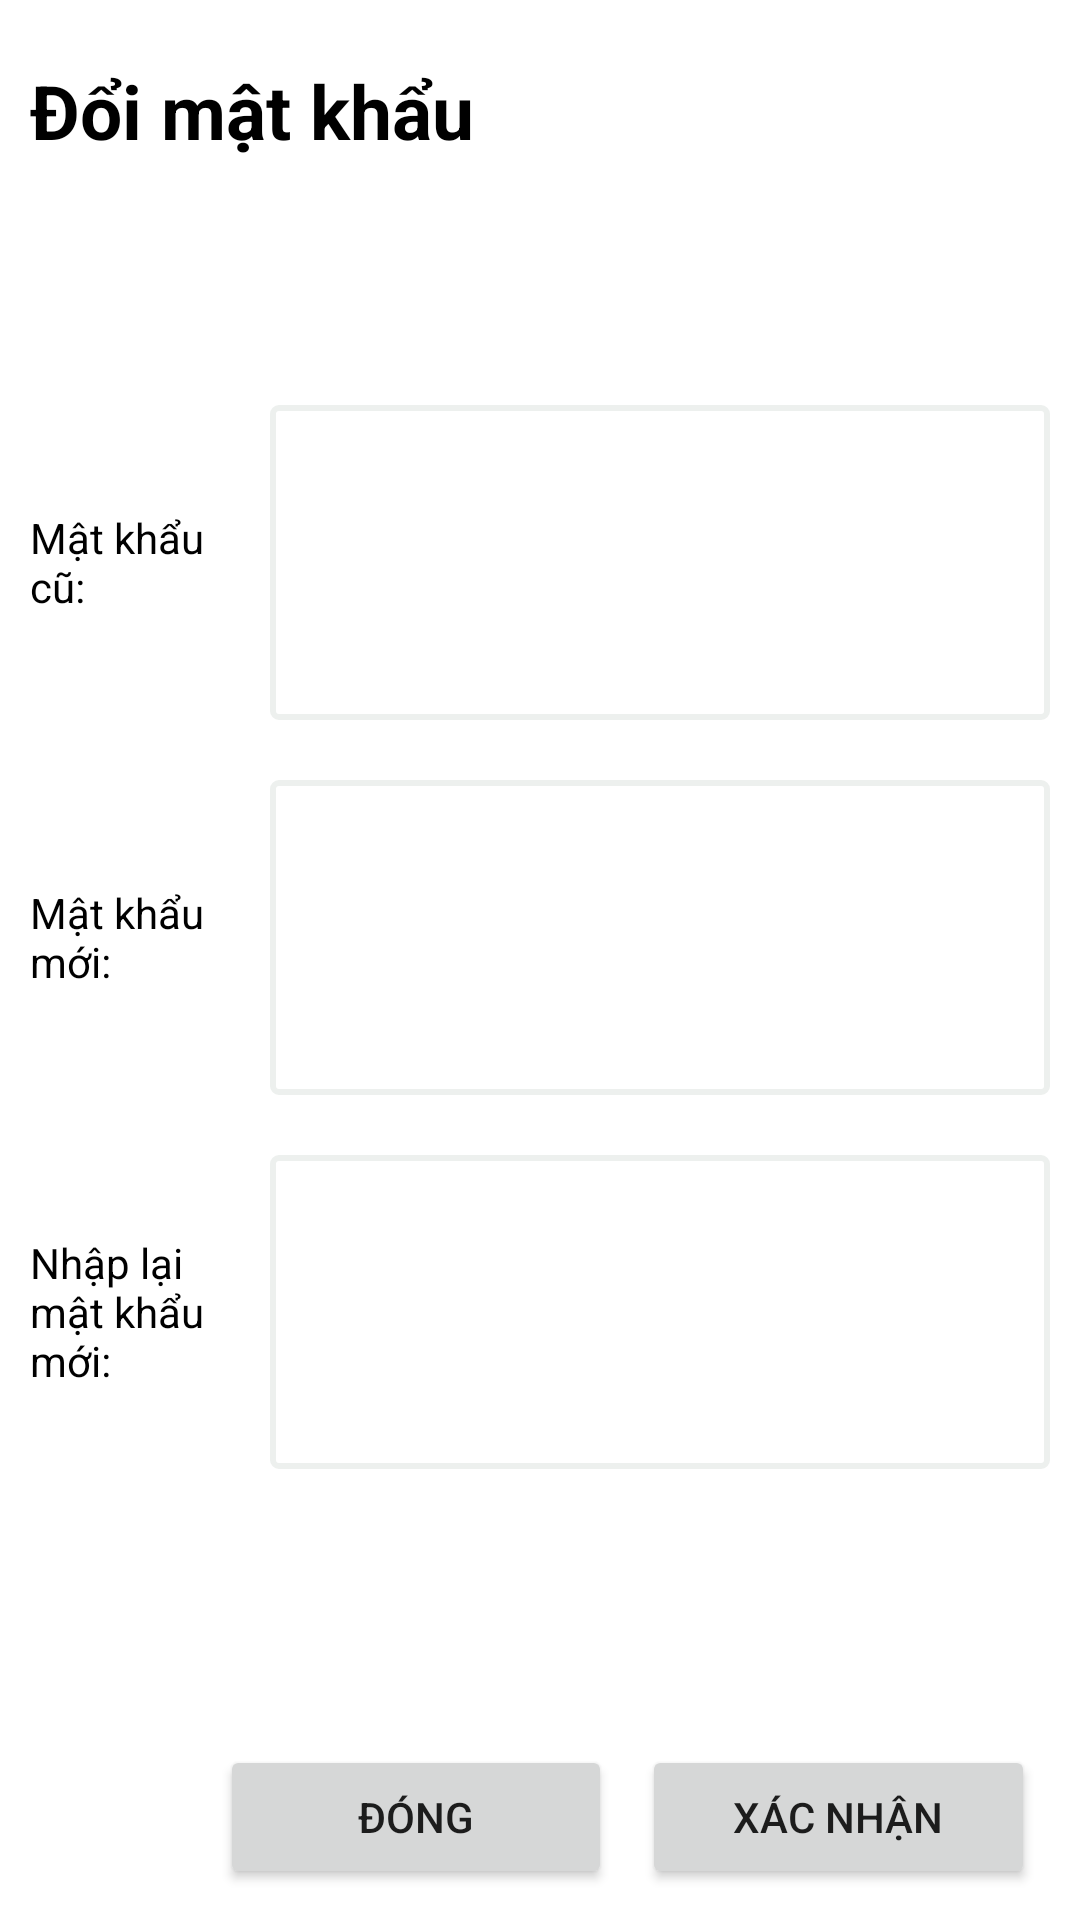

The Android layout XML behind this screen, and the referenced resources:
<!-- AndroidManifest.xml: application theme Theme.PowerTrackingApp -->
<!-- res/layout/dialog_edit_password.xml -->
<?xml version="1.0" encoding="utf-8"?>
<LinearLayout xmlns:android="http://schemas.android.com/apk/res/android"
    android:orientation="vertical"
    android:layout_width="match_parent"
    android:layout_height="match_parent"
    android:background="#ffffff">

    <TextView
        android:layout_width="match_parent"
        android:layout_height="0dp"
        android:layout_weight="1"
        android:text="Đổi mật khẩu"
        android:textColor="#000"
        android:textSize="25sp"
        android:textAlignment="textStart"
        android:textStyle="bold"
        android:layout_marginTop="20dp"
        android:paddingStart="10dp"/>

    <LinearLayout
        android:layout_width="match_parent"
        android:layout_height="0dp"
        android:layout_weight="1"
        android:orientation="horizontal"
        android:layout_margin="10dp">

        <TextView
            android:layout_width="0dp"
            android:layout_height="match_parent"
            android:layout_weight="1"
            android:text="Mật khẩu cũ:"
            android:gravity="center_vertical"
            android:textColor="#000"/>
        <EditText
            android:id="@+id/old_password"
            android:layout_width="0dp"
            android:layout_height="match_parent"
            android:layout_weight="4"
            android:layout_marginStart="15dp"
            android:textColor="#000"
            android:inputType="textPassword"
            android:paddingStart="5dp"
            android:background="@drawable/edit_text_border"/>
    </LinearLayout>

    <LinearLayout
        android:layout_width="match_parent"
        android:layout_height="0dp"
        android:layout_weight="1"
        android:orientation="horizontal"
        android:layout_margin="10dp">

        <TextView
            android:layout_width="0dp"
            android:layout_height="match_parent"
            android:layout_weight="1"
            android:gravity="center_vertical"
            android:text="Mật khẩu mới:"
            android:textColor="#000"/>
        <EditText
            android:id="@+id/new_password"
            android:layout_width="0dp"
            android:layout_height="match_parent"
            android:layout_weight="4"
            android:layout_marginStart="15dp"
            android:textColor="#000"
            android:inputType="textPassword"
            android:paddingStart="5dp"
            android:background="@drawable/edit_text_border"/>
    </LinearLayout>

    <LinearLayout
        android:layout_width="match_parent"
        android:layout_height="0dp"
        android:layout_weight="1"
        android:orientation="horizontal"
        android:layout_margin="10dp">

        <TextView
            android:layout_width="0dp"
            android:layout_height="match_parent"
            android:layout_weight="1"
            android:gravity="center_vertical"
            android:text="Nhập lại mật khẩu mới:"
            android:textColor="#000"/>
        <EditText
            android:id="@+id/repeat_new_password"
            android:layout_width="0dp"
            android:layout_height="match_parent"
            android:layout_weight="4"
            android:layout_marginStart="15dp"
            android:textColor="#000"
            android:inputType="textPassword"
            android:paddingStart="5dp"
            android:background="@drawable/edit_text_border"/>
    </LinearLayout>

    <LinearLayout
        android:layout_width="match_parent"
        android:layout_height="0dp"
        android:layout_weight="0.4"
        android:orientation="horizontal"
        android:layout_margin="10dp">

        <TextView
            android:id="@+id/notification_edit_password"
            android:layout_width="0dp"
            android:layout_height="match_parent"
            android:layout_weight="1"
            android:gravity="end"
            android:text="Sai mật khẩu"
            android:textColor="#ff0000"
            android:visibility="gone"/>

    </LinearLayout>

    
    <LinearLayout
        android:layout_width="match_parent"
        android:layout_height="wrap_content"
        android:orientation="horizontal"
        android:layout_gravity="center_horizontal"
        android:layout_marginTop="20dp"
        android:layout_marginEnd="10dp"
        android:layout_marginBottom="10dp">

        <LinearLayout
            android:layout_width="0dp"
            android:layout_height="wrap_content"
            android:layout_weight="0.6"/>
        
        <Button
            android:id="@+id/edit_pass_dialog_cancel_button"
            android:layout_width="0dp"
            android:layout_height="wrap_content"
            android:layout_weight="1"
            android:text="Đóng" />

        
        <Button
            android:id="@+id/edit_pass_dialog_ok_button"
            android:layout_width="0dp"
            android:layout_height="wrap_content"
            android:layout_weight="1"
            android:text="Xác nhận"
            android:layout_marginStart="10dp" />
    </LinearLayout>
</LinearLayout>
<!-- resources referenced by this layout -->
<resources>
  <!-- drawable edit_text_border (drawable) -->
  <?xml version="1.0" encoding="utf-8"?>
  <shape xmlns:android="http://schemas.android.com/apk/res/android">
      <solid android:color="@android:color/transparent" />
      <stroke
          android:width="2dp"
          android:color="#edf0ee" />
      <corners android:radius="2dp" />
  </shape>
  <style name="Theme.PowerTrackingApp" parent="Theme.AppCompat.DayNight.DarkActionBar">
          
          <item name="colorPrimary">@color/purple_500</item>
          <item name="colorPrimaryVariant">@color/purple_700</item>
          <item name="colorOnPrimary">@color/white</item>
          
          <item name="colorSecondary">@color/teal_200</item>
          <item name="colorSecondaryVariant">@color/teal_700</item>
          <item name="colorOnSecondary">@color/black</item>
          
          <item name="android:statusBarColor">?attr/colorPrimaryVariant</item>
          
      </style>
  <!-- not gathered from this repository: default colours our renderer supplied (Android Studio template values) -->
  <color name="purple_500">#FF6200EE</color>
  <color name="purple_700">#FF3700B3</color>
  <color name="teal_200">#FF03DAC5</color>
  <color name="teal_700">#FF018786</color>
  <color name="black">#FF000000</color>
  <color name="white">#FFFFFFFF</color>
</resources>
